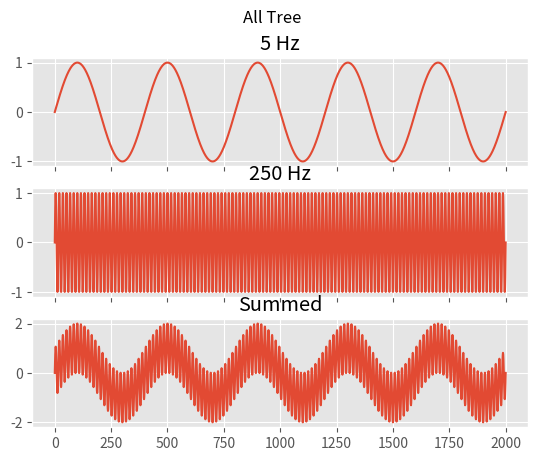

The matplotlib source for this figure:
import scipy.signal as signal
import numpy as np
import matplotlib.pyplot as plt
import matplotlib.style as style

# Signal sampling rate = 20,000Hz

style.use('ggplot')

pi = np.pi

t = np.linspace(0, 1.0, 2001)

sig_5Hz = np.sin((2*pi)*5*t)
sig_250Hz = np.sin((pi)*250*t)

sig_summed = sig_5Hz + sig_250Hz

fig, arr = plt.subplots(3, sharex=True)
fig.suptitle("All Tree")

arr[0].plot(sig_5Hz)
arr[0].set_title("5 Hz")

arr[1].plot(sig_250Hz)
arr[1].set_title("250 Hz")

arr[2].plot(sig_summed)
arr[2].set_title("Summed")

plt.show()
